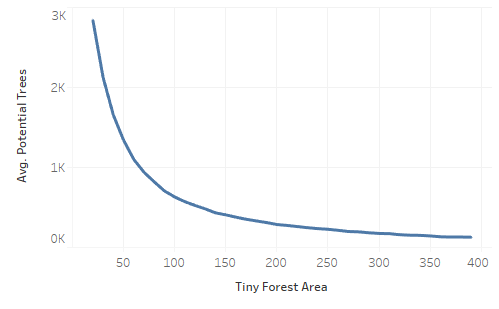

The file beside this chart, header and first rows:
min_dist, tiny_forest_area, 0
0.5, 20.0, 2849
0.5, 30.0, 2118
0.5, 40.0, 1657
0.5, 50.0, 1343
0.5, 60.0, 1103
0.5, 70.0, 941.0
0.5, 80.0, 822.0
0.5, 90.0, 706.0
0.5, 100.0, 633.0
0.5, 110.0, 573.0
0.5, 120.0, 525.0
0.5, 130.0, 483.0
0.5, 140.0, 432.0
0.5, 150.0, 409.0
0.5, 160.0, 379.0
0.5, 170.0, 353.0
0.5, 180.0, 332.0
0.5, 190.0, 312.0
0.5, 200.0, 287.0
0.5, 210.0, 276.0
0.5, 220.0, 262.0
0.5, 230.0, 248.0
0.5, 240.0, 236.0
0.5, 250.0, 228.0
0.5, 260.0, 215.0
0.5, 270.0, 200.0
0.5, 280.0, 196.0
0.5, 290.0, 184.0
0.5, 300.0, 176.0
0.5, 310.0, 173.0
0.5, 320.0, 160.0
0.5, 330.0, 154.0
0.5, 340.0, 152.0
0.5, 350.0, 145.0
0.5, 360.0, 134.0
0.5, 370.0, 131.0
0.5, 380.0, 131.0
0.5, 390.0, 129.0
1.0, 20.0, 2837
1.0, 30.0, 2111
1.0, 40.0, 1653
1.0, 50.0, 1344
1.0, 60.0, 1103
1.0, 70.0, 941.0
1.0, 80.0, 821.0
1.0, 90.0, 708.0
1.0, 100.0, 633.0
1.0, 110.0, 573.0
1.0, 120.0, 526.0
1.0, 130.0, 483.0
1.0, 140.0, 433.0
1.0, 150.0, 409.0
1.0, 160.0, 379.0
1.0, 170.0, 353.0
1.0, 180.0, 332.0
1.0, 190.0, 312.0
1.0, 200.0, 287.0
1.0, 210.0, 276.0
1.0, 220.0, 262.0
1.0, 230.0, 248.0
... 168 more rows
